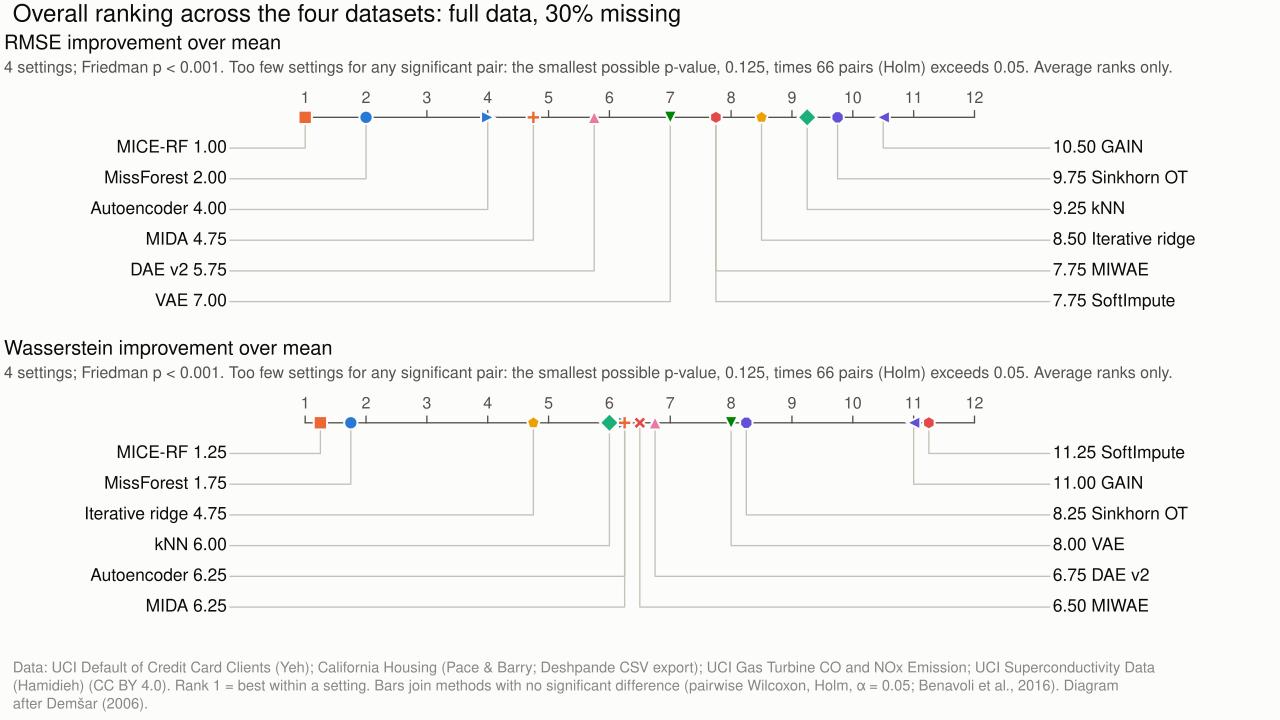

The file beside this chart, header and first rows:
metric, method, average_rank, settings, friedman_p, tied_groups, significance_testable
relative_improvement, MICE-RF, 1.0, 4, 0.0009704, , False
relative_improvement, MissForest, 2.0, 4, 0.0009704, , False
relative_improvement, dl_autoencoder, 4.0, 4, 0.0009704, , False
relative_improvement, dl_mida, 4.75, 4, 0.0009704, , False
relative_improvement, dae_v2, 5.75, 4, 0.0009704, , False
relative_improvement, dl_vae, 7.0, 4, 0.0009704, , False
relative_improvement, SoftImpute, 7.75, 4, 0.0009704, , False
relative_improvement, dl_miwae, 7.75, 4, 0.0009704, , False
relative_improvement, iterative, 8.5, 4, 0.0009704, , False
relative_improvement, knn, 9.25, 4, 0.0009704, , False
relative_improvement, Sinkhorn, 9.75, 4, 0.0009704, , False
relative_improvement, dl_gain, 10.5, 4, 0.0009704, , False
wasserstein_improvement, MICE-RF, 1.25, 4, 0.0009842, , False
wasserstein_improvement, MissForest, 1.75, 4, 0.0009842, , False
wasserstein_improvement, iterative, 4.75, 4, 0.0009842, , False
wasserstein_improvement, knn, 6.0, 4, 0.0009842, , False
wasserstein_improvement, dl_autoencoder, 6.25, 4, 0.0009842, , False
wasserstein_improvement, dl_mida, 6.25, 4, 0.0009842, , False
wasserstein_improvement, dl_miwae, 6.5, 4, 0.0009842, , False
wasserstein_improvement, dae_v2, 6.75, 4, 0.0009842, , False
wasserstein_improvement, dl_vae, 8.0, 4, 0.0009842, , False
wasserstein_improvement, Sinkhorn, 8.25, 4, 0.0009842, , False
wasserstein_improvement, dl_gain, 11.0, 4, 0.0009842, , False
wasserstein_improvement, SoftImpute, 11.25, 4, 0.0009842, , False
